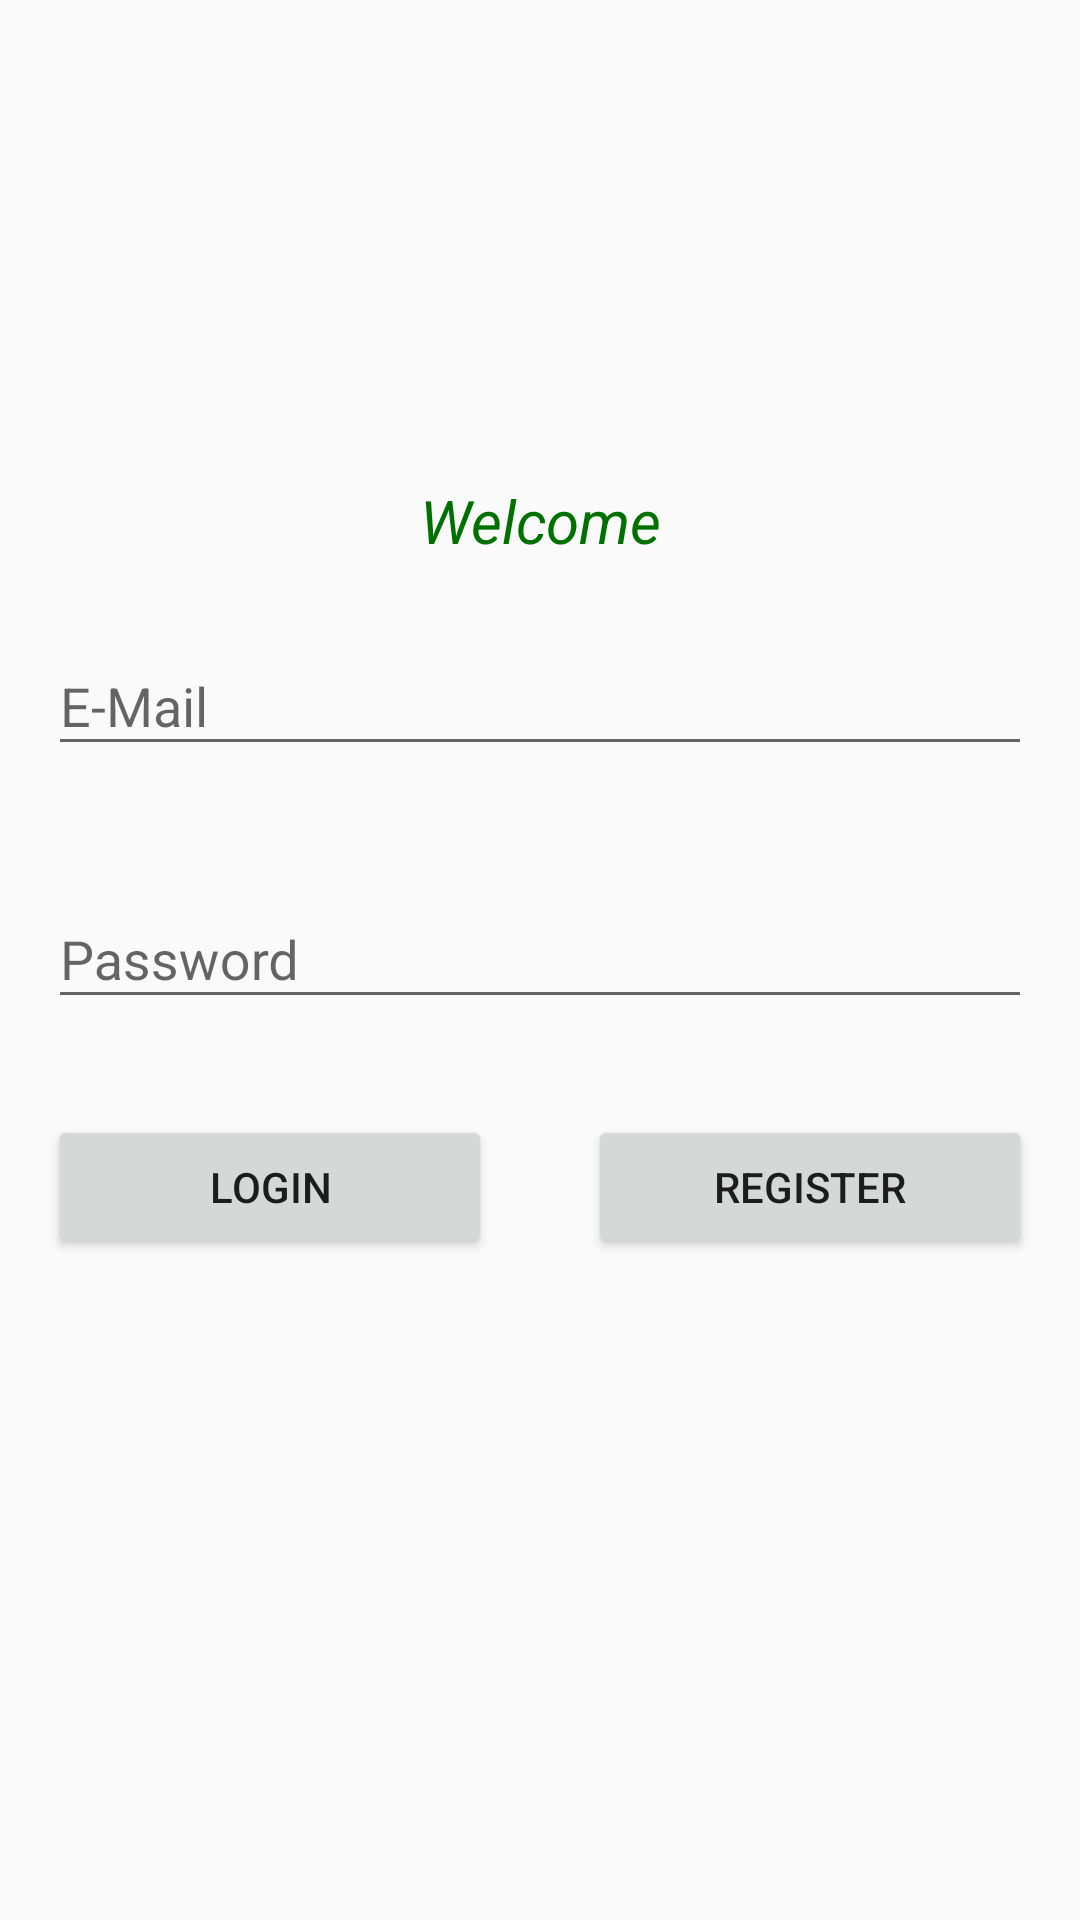

Android layout source for this screen:
<!-- AndroidManifest.xml: application theme AppTheme -->
<!-- res/layout/activity_login.xml -->
<?xml version="1.0" encoding="utf-8"?>
<RelativeLayout xmlns:android="http://schemas.android.com/apk/res/android"
    xmlns:app="http://schemas.android.com/apk/res-auto"
    xmlns:tools="http://schemas.android.com/tools"
    android:layout_width="match_parent"
    android:layout_height="match_parent"
    android:layout_margin="@dimen/activity_horizontal_margin"
    tools:context="com.hwr.cookbook.LoginActivity"
    android:gravity="center">

    <TextView
        android:id="@+id/heading"
        style="@style/HeadingTextStyle"
        android:textAlignment="center"
        android:layout_width="match_parent"
        android:layout_height="wrap_content"
        android:text="@string/welcome"/>



    <android.support.design.widget.TextInputLayout
        android:id="@+id/viewMail"
        android:layout_below="@+id/heading"
        android:layout_width="match_parent"
        android:layout_height="wrap_content"
        android:layout_margin = "@dimen/activity_horizontal_margin"
        >

        <AutoCompleteTextView
            android:id="@+id/textMail"
            android:layout_width="match_parent"
            android:layout_height="wrap_content"
            android:inputType="textEmailAddress"
            android:hint="@string/mail" />

    </android.support.design.widget.TextInputLayout>

    <android.support.design.widget.TextInputLayout
        android:layout_below="@+id/viewMail"
        android:layout_width="match_parent"
        android:layout_height="wrap_content"
        android:id="@+id/textInputLayout"
        android:layout_margin = "@dimen/activity_horizontal_margin"
        >

        <AutoCompleteTextView
            android:id="@+id/textPassword"
            android:layout_width="match_parent"
            android:layout_height="wrap_content"
            android:hint="@string/password"
            android:inputType="textPassword"/>

    </android.support.design.widget.TextInputLayout>

    <View android:id="@+id/fakeView"
        android:layout_width="0dp"
        android:layout_height="0dp"
        android:layout_centerInParent="true"/>


    <Button

        android:id="@+id/user_login"
        android:layout_width="match_parent"
        android:layout_height="wrap_content"
        android:layout_alignParentLeft="true"
        android:layout_alignParentStart="true"
        android:layout_below="@+id/textInputLayout"
        android:text="@string/login"
        android:layout_alignRight="@+id/fakeView"
        android:layout_alignEnd="@+id/fakeView"

        android:layout_margin = "@dimen/activity_horizontal_margin"
        />

    <Button
        android:id="@+id/user_register"
        android:layout_width="match_parent"
        android:layout_height="wrap_content"
        android:layout_alignLeft="@+id/fakeView"
        android:layout_alignParentRight="true"

        android:layout_below="@+id/textInputLayout"
        android:text="@string/register"
        android:layout_alignStart="@+id/fakeView"
        android:layout_alignParentEnd="true"

        android:layout_margin = "@dimen/activity_horizontal_margin"/>


</RelativeLayout>
<!-- resources referenced by this layout -->
<resources>
  <dimen name="activity_horizontal_margin">16dp</dimen>
  <string name="login">Login</string>
  <string name="mail">E-Mail</string>
  <string name="password">Password</string>
  <string name="register">Register</string>
  <string name="welcome">Welcome</string>
  <style name="HeadingTextStyle">
          <item name="android:layout_width">wrap_content</item>
          <item name="android:layout_height">wrap_content</item>
          <item name="android:textSize">20sp</item>
          <item name="android:textColor">@color/primary_dark</item>
          <item name="android:textStyle">italic</item>
      </style>
  <style name="AppTheme" parent="Theme.AppCompat.Light.NoActionBar">
          
          <item name="colorPrimary">@color/primary_light</item>
          
          <item name="colorPrimaryDark">@color/primary_dark</item>
          
          <item name="colorAccent">@color/colorAccent</item>
      </style>
  <color name="primary_dark">#007100</color>
  <color name="primary_light">#009900</color>
  <color name="colorAccent">#99004c</color>
</resources>
